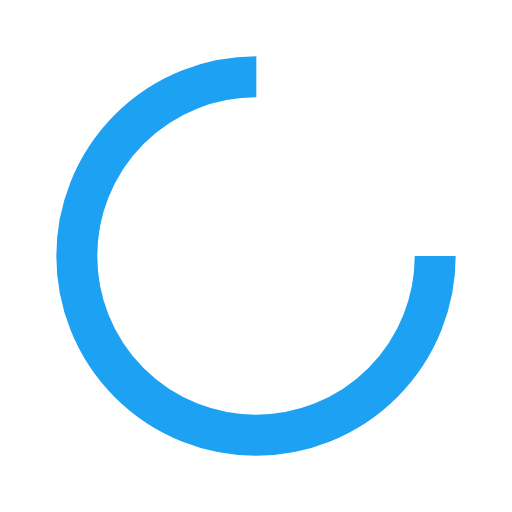
t = 0.00 s
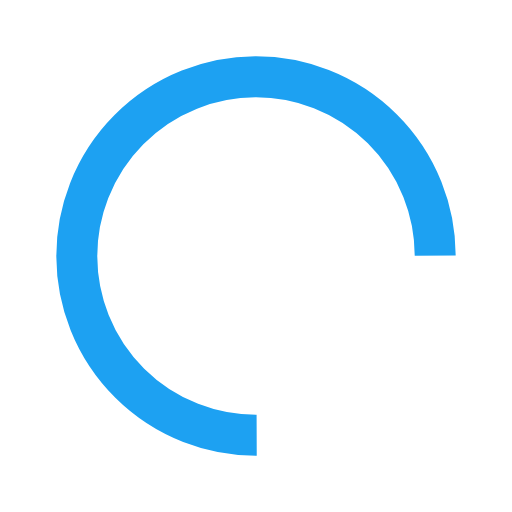
t = 0.17 s
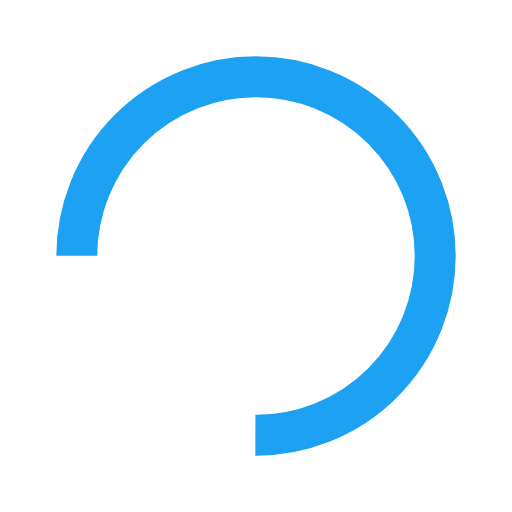
t = 0.35 s
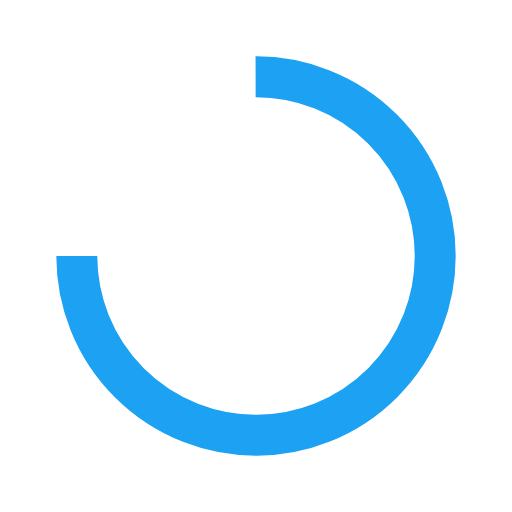
t = 0.52 s

The animated SVG that drew these frames (rendered in a browser with its animation timeline set to each time). Animation: 1 SMIL element (animateTransform=1); one cycle of 0.69 s, repeats indefinitely.

<svg xmlns="http://www.w3.org/2000/svg" viewBox="0 0 100 100" preserveAspectRatio="xMidYMid" width="200" height="200" style="shape-rendering: auto; display: block; background: rgb(255, 255, 255);" xmlns:xlink="http://www.w3.org/1999/xlink"><g><circle cx="50" cy="50" fill="none" stroke="#1da1f2" stroke-width="8" r="35" stroke-dasharray="164.93361431346415 56.97787143782138">
  <animateTransform attributeName="transform" type="rotate" repeatCount="indefinite" dur="0.6896551724137931s" values="0 50 50;360 50 50" keyTimes="0;1"></animateTransform>
</circle><g></g></g><!-- [ldio] generated by https://loading.io --></svg>